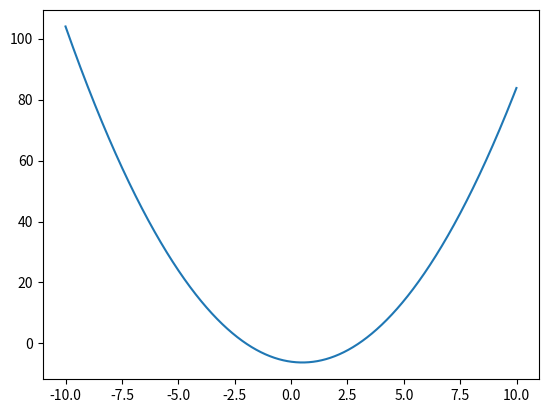

Write the Python code that produced this figure.
import numpy as np
import matplotlib.pyplot as plt

# y(x) = x*x - x - 6

x = np.arange(-10,10,0.01)
plt.plot(x, x * x - x - 6)

plt.show()
